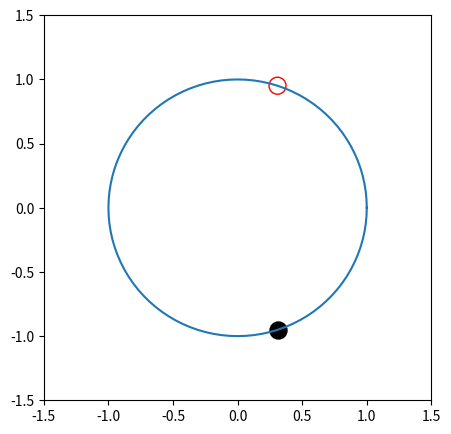

The matplotlib source for this figure: (Note: this script raises an exception after producing the figure.)
import numpy as np
import matplotlib.pyplot as plt
from math import pi
theta = np.arange(0,101,1)
theta = theta /100.
theta = theta * 2.*pi

x=np.cos(theta)
y=np.sin(theta)

theta0=-0.4*pi
x0=np.cos(theta0)
y0=np.sin(theta0)
eps=0.15

plt.figure(figsize=(5,5))

plt.plot(x,y)
plt.scatter(x0,y0,s=1000*eps,facecolors='black')
#plt.fill(x0+eps*x,y0+eps*y)
y0=-y0
plt.scatter(x0,y0,s=1000*eps,facecolors='none', edgecolors='r')
#plt.fill(x0+eps*x,y0+eps*y,'r')
plt.ylim((-1.5,1.50))
plt.xlim((-1.5,1.50))
plt.show()

#inja jadide
ym1 = np.ma.masked_where(y1 > 0.5, y1)






exit()

